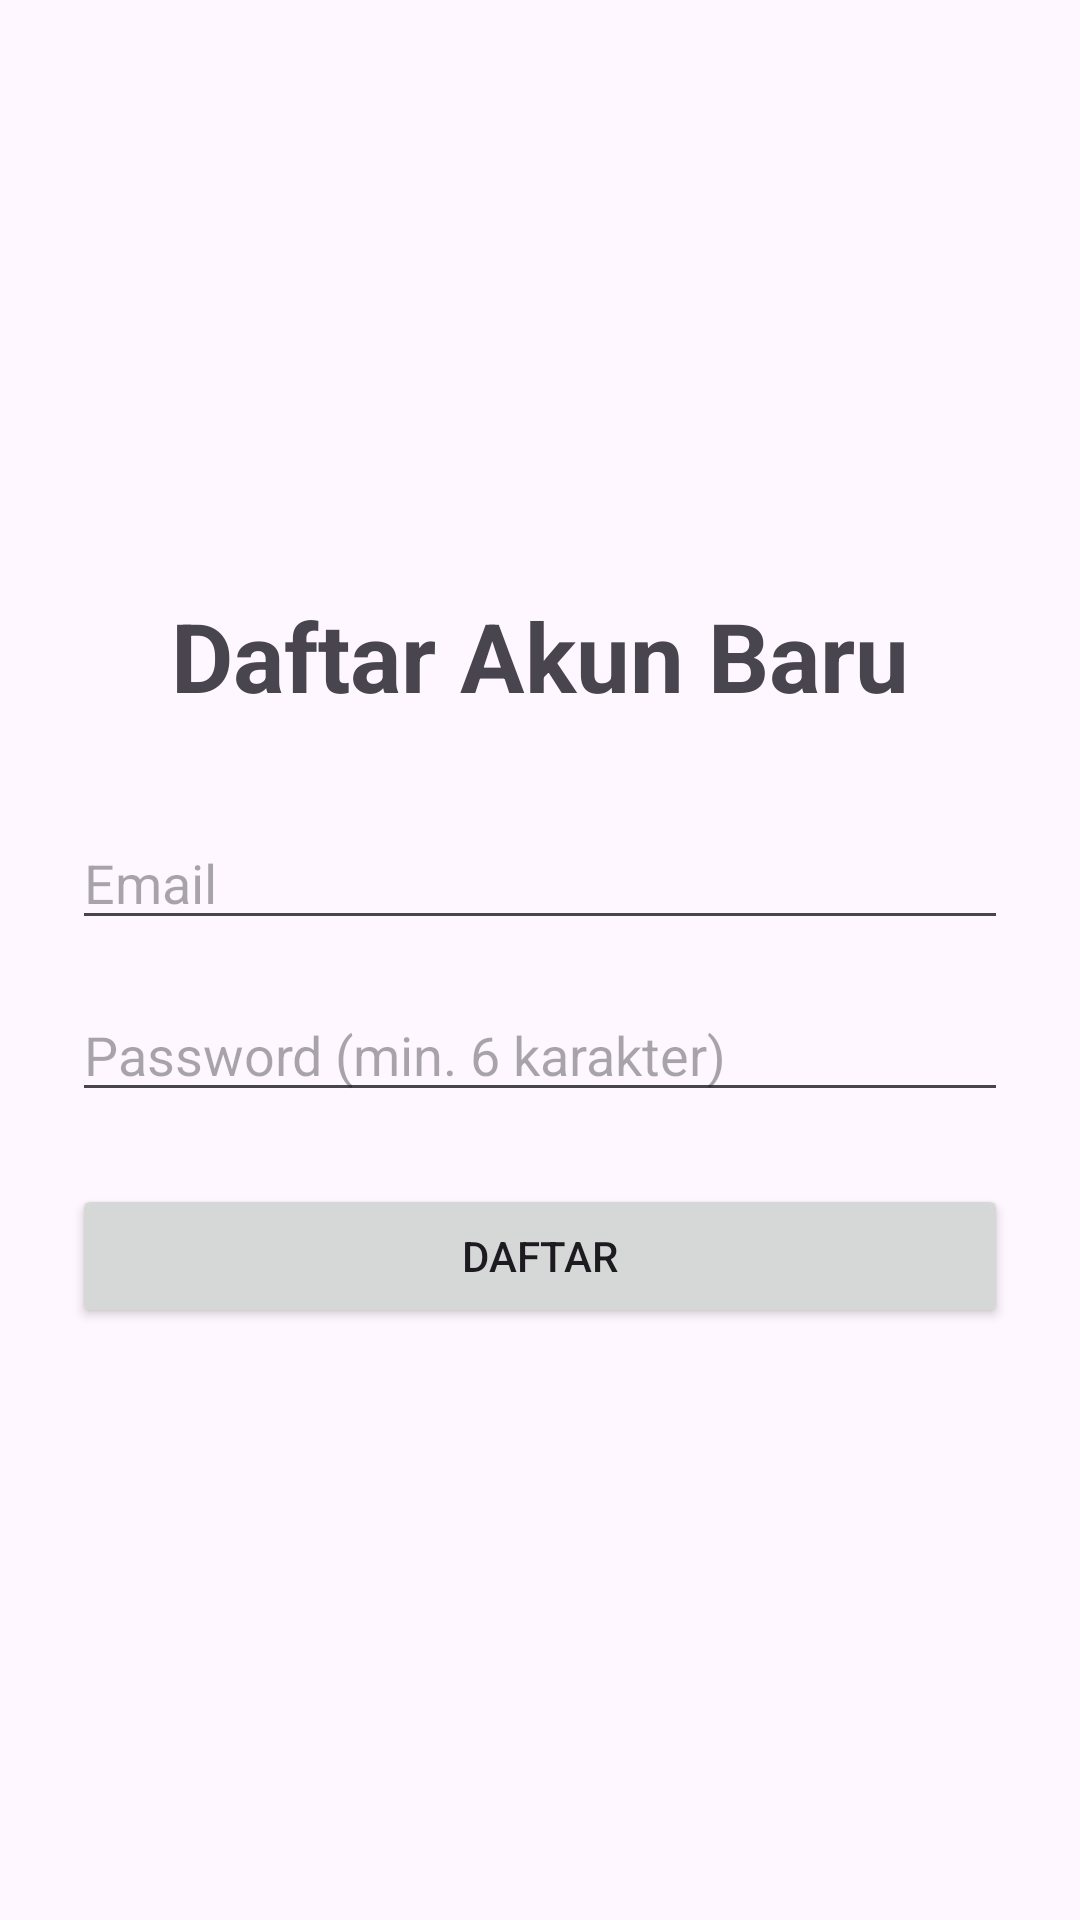

The Android layout XML behind this screen, and the referenced resources:
<!-- AndroidManifest.xml: application theme Theme.Mini_Project_Taman_Bacaan -->
<!-- res/layout/activity_register.xml -->
<?xml version="1.0" encoding="utf-8"?>
<LinearLayout xmlns:android="http://schemas.android.com/apk/res/android"
    xmlns:tools="http://schemas.android.com/tools"
    android:layout_width="match_parent"
    android:layout_height="match_parent"
    android:gravity="center"
    android:orientation="vertical"
    android:padding="24dp"
    tools:context=".RegisterActivity">

    <TextView
        android:layout_width="wrap_content"
        android:layout_height="wrap_content"
        android:layout_marginBottom="32dp"
        android:text="Daftar Akun Baru"
        android:textSize="32sp"
        android:textStyle="bold" />

    <EditText
        android:id="@+id/emailEditText"
        android:layout_width="match_parent"
        android:layout_height="wrap_content"
        android:hint="Email"
        android:inputType="textEmailAddress" />

    <EditText
        android:id="@+id/passwordEditText"
        android:layout_width="match_parent"
        android:layout_height="wrap_content"
        android:layout_marginTop="16dp"
        android:hint="Password (min. 6 karakter)"
        android:inputType="textPassword" />

    <Button
        android:id="@+id/registerButton"
        android:layout_width="match_parent"
        android:layout_height="wrap_content"
        android:layout_marginTop="24dp"
        android:text="Daftar" />

</LinearLayout>
<!-- resources referenced by this layout -->
<resources>
  <style name="Theme.Mini_Project_Taman_Bacaan" parent="Base.Theme.Mini_Project_Taman_Bacaan" />
  <style name="Base.Theme.Mini_Project_Taman_Bacaan" parent="Theme.Material3.DayNight.NoActionBar">
          
          
      </style>
</resources>
